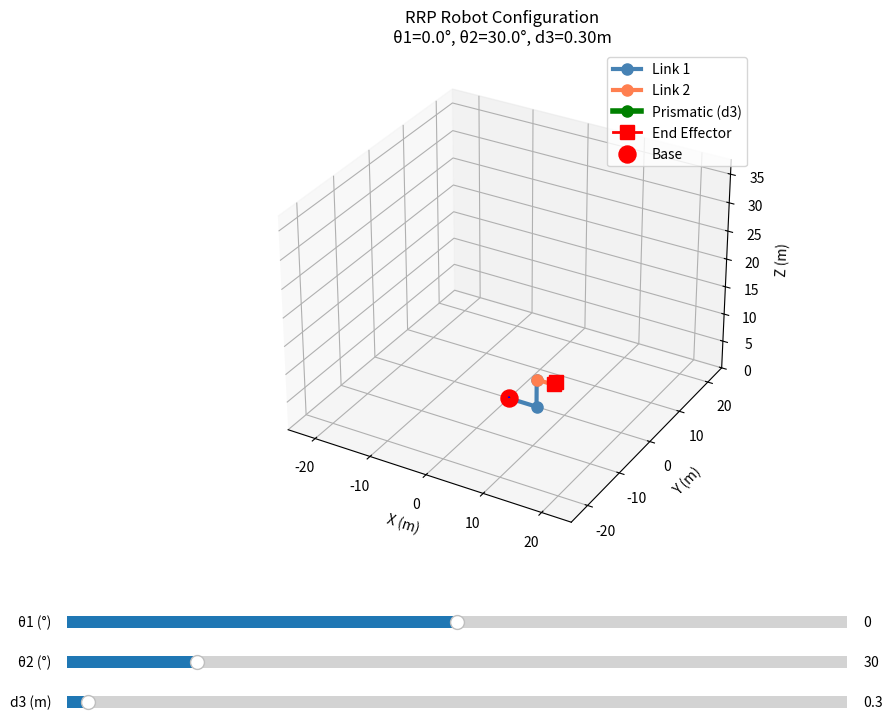

Write the Python code that produced this figure.
"""
RRP Robotic Arm Visualization Toolbox
A comprehensive toolbox for simulating and visualizing an RRP (Revolute-Revolute-Prismatic) robotic arm.
"""

import numpy as np
import matplotlib.pyplot as plt
from matplotlib.animation import FuncAnimation
from mpl_toolkits.mplot3d import Axes3D
from matplotlib.widgets import Slider
import warnings
warnings.filterwarnings('ignore')


class RRPRobot:
    """
    RRP Robotic Arm class with forward kinematics and visualization capabilities.
    
    Configuration: Revolute-Revolute-Prismatic
    - Joint 1 (θ1): Revolute joint at base (rotation about z-axis)
    - Joint 2 (θ2): Revolute joint (rotation about y-axis)
    - Joint 3 (d3): Prismatic joint (translation along z-axis)
    """
    
    def __init__(self, link_1_shape=None, link_2_shape=None, end_effector_shape=None, d3_max=1.0):
        """
        Initialize RRP robot parameters with custom link shapes.
        """
        # Set default shapes if not provided
        self.link_1_shape = link_1_shape if link_1_shape is not None else [(0, 0, 1.0)]
        self.link_2_shape = link_2_shape if link_2_shape is not None else [(1.0, 0, 0)]
        self.end_effector_shape = end_effector_shape if end_effector_shape is not None else [(0, 0, 0.2)]
        
        # Calculate link lengths from shapes
        self.L1 = self._calculate_link_length(self.link_1_shape)
        self.L2 = self._calculate_link_length(self.link_2_shape)
        self.ee_length = self._calculate_link_length(self.end_effector_shape)
        self.d3_max = d3_max
        
        # Joint limits
        self.theta1_limits = (-180, 180)  # degrees
        self.theta2_limits = (0, 180)     # degrees
        self.d3_limits = (0, d3_max)      # meters
    
    def _calculate_link_length(self, shape):
        """Calculate total length of a link from its shape segments."""
        total_length = 0
        for segment in shape:
            total_length += np.linalg.norm(segment)
        return total_length
    
    def inverse_kinematics(self, x, y, z):
        """
        Compute inverse kinematics for RRP robot to reach position [x, y, z] at the END EFFECTOR.
        
        Args:
            x, y, z: Target position coordinates at the end effector tip (meters)
        
        Returns:
            (theta1, theta2, d3) tuple or None if unreachable
        """
        # Calculate theta1 (rotation around z-axis)
        theta1 = np.degrees(np.arctan2(y, x))
        th1_rad = np.radians(theta1)
        
        # Get the position after link1 and link2
        # Link 1 goes up by L1
        # Link 2 extends horizontally by L2 in the direction of theta1
        link2_end_x = self.L2 * np.cos(th1_rad)
        link2_end_y = self.L2 * np.sin(th1_rad)
        link2_end_z = self.L1
        
        # Vector from link2 end to target position
        dx = x - link2_end_x
        dy = y - link2_end_y
        dz = z - link2_end_z
        
        # Distance in XY plane and total 3D distance
        r_xy = np.sqrt(dx**2 + dy**2)
        total_distance = np.sqrt(dx**2 + dy**2 + dz**2)
        
        # Calculate theta2 (angle of the prismatic joint + end effector direction)
        if total_distance > 0.001:
            theta2 = np.degrees(np.arctan2(r_xy, dz))
        else:
            theta2 = 0
        
        # The total distance must equal d3 + end_effector contribution
        # Since end effector follows the same direction as d3, we subtract its length
        d3 = total_distance - self.ee_length
        
        # Check if position is reachable
        if d3 > self.d3_max or d3 < 0:
            print(f"Warning: Position [{x:.2f}, {y:.2f}, {z:.2f}] unreachable. d3={d3:.2f}m (max={self.d3_max}m)")
            d3 = np.clip(d3, 0, self.d3_max)
        
        # Ensure theta2 is within limits
        theta2 = np.clip(theta2, *self.theta2_limits)
        
        return theta1, theta2, d3
    
    def forward_kinematics(self, theta1, theta2, d3):
        """
        Compute forward kinematics for RRP robot with custom link shapes.
        """
        # Convert to radians
        th1 = np.radians(theta1)
        th2 = np.radians(theta2)
        
        # Rotation matrices
        def Rz(angle):
            """Rotation matrix around Z-axis"""
            c, s = np.cos(angle), np.sin(angle)
            return np.array([[c, -s, 0], [s, c, 0], [0, 0, 1]])
        
        # Base position
        positions = [np.array([0, 0, 0])]
        
        # Link 1: Apply shape segments with theta1 rotation
        current_pos = np.array([0, 0, 0])
        for segment in self.link_1_shape:
            segment_vec = np.array(segment)
            rotated_segment = Rz(th1) @ segment_vec
            current_pos = current_pos + rotated_segment
            positions.append(current_pos.copy())
        
        # Link 2: Apply shape segments with theta1 rotation
        for segment in self.link_2_shape:
            segment_vec = np.array(segment)
            rotated_segment = Rz(th1) @ segment_vec
            current_pos = current_pos + rotated_segment
            positions.append(current_pos.copy())
        
        # Prismatic joint (d3): Extension in direction controlled by theta2
        direction = np.array([
            np.sin(th2) * np.cos(th1),
            np.sin(th2) * np.sin(th1),
            np.cos(th2)
        ])
        current_pos = current_pos + d3 * direction
        positions.append(current_pos.copy())
        
        # End effector: Apply shape segments in the same direction as d3
        for segment in self.end_effector_shape:
            segment_length = np.linalg.norm(segment)
            current_pos = current_pos + segment_length * direction
            positions.append(current_pos.copy())
        
        return np.array(positions)
    
    def plot_robot(self, theta1=0, theta2=0, d3=0, ax=None, show_frame=True):
        """Plot the robot arm in 3D."""
        if ax is None:
            fig = plt.figure(figsize=(10, 8))
            ax = fig.add_subplot(111, projection='3d')
        
        # Get joint positions
        positions = self.forward_kinematics(theta1, theta2, d3)
        
        # Calculate segment indices for different links
        link1_end_idx = len(self.link_1_shape)
        link2_end_idx = link1_end_idx + len(self.link_2_shape)
        d3_end_idx = link2_end_idx + 1
        
        # Plot Link 1
        link1_positions = positions[:link1_end_idx+1]
        ax.plot(link1_positions[:, 0], link1_positions[:, 1], link1_positions[:, 2], 
                'o-', linewidth=3, markersize=8, color='steelblue', label='Link 1')
        
        # Plot Link 2
        link2_positions = positions[link1_end_idx:link2_end_idx+1]
        ax.plot(link2_positions[:, 0], link2_positions[:, 1], link2_positions[:, 2], 
                'o-', linewidth=3, markersize=8, color='coral', label='Link 2')
        
        # Plot Prismatic Joint (d3)
        d3_positions = positions[link2_end_idx:d3_end_idx+1]
        ax.plot(d3_positions[:, 0], d3_positions[:, 1], d3_positions[:, 2], 
                'o-', linewidth=4, markersize=8, color='green', label='Prismatic (d3)')
        
        # Plot End Effector
        if len(self.end_effector_shape) > 0:
            ee_positions = positions[d3_end_idx:]
            ax.plot(ee_positions[:, 0], ee_positions[:, 1], ee_positions[:, 2], 
                    's-', linewidth=2, markersize=10, color='red', label='End Effector')
        
        # Plot base joint
        ax.scatter(positions[0, 0], positions[0, 1], positions[0, 2], 
                  c='red', s=150, marker='o', label='Base', zorder=5)
        
        # Plot coordinate frames
        if show_frame:
            self._plot_frame(ax, np.eye(4), scale=0.3, label='Base')
        
        # Set plot properties
        max_reach = self.L1 + self.L2 + self.d3_max + self.ee_length + 0.5
        ax.set_xlim([-max_reach, max_reach])
        ax.set_ylim([-max_reach, max_reach])
        ax.set_zlim([0, max_reach*1.5])
        
        ax.set_xlabel('X (m)', fontsize=10)
        ax.set_ylabel('Y (m)', fontsize=10)
        ax.set_zlabel('Z (m)', fontsize=10)
        ax.set_title(f'RRP Robot Configuration\nθ1={theta1:.1f}°, θ2={theta2:.1f}°, d3={d3:.2f}m', 
                    fontsize=12)
        ax.legend(loc='upper right')
        ax.grid(True, alpha=0.3)
        
        return ax
    
    def _plot_frame(self, ax, T, scale=0.2, label=''):
        """Plot coordinate frame."""
        origin = T[:3, 3]
        x_axis = T[:3, 0] * scale
        y_axis = T[:3, 1] * scale
        z_axis = T[:3, 2] * scale
        
        ax.quiver(*origin, *x_axis, color='r', arrow_length_ratio=0.2, linewidth=1.5)
        ax.quiver(*origin, *y_axis, color='g', arrow_length_ratio=0.2, linewidth=1.5)
        ax.quiver(*origin, *z_axis, color='b', arrow_length_ratio=0.2, linewidth=1.5)
    
    def interpolate_trajectory(self, waypoints, total_time, fps=30):
        """
        Generate smooth trajectory with time-based interpolation.
        
        Args:
            waypoints: List of (theta1, theta2, d3) tuples or [x, y, z] positions
            total_time: Total time (in seconds) to complete the entire trajectory
            fps: Frames per second for animation (default: 30)
        
        Returns:
            List of interpolated joint configurations and corresponding times
        """
        # Generate evenly spaced time stamps for each waypoint
        num_waypoints = len(waypoints)
        times = np.linspace(0, total_time, num_waypoints)
        
        trajectory = []
        time_stamps = []
        
        for i in range(len(waypoints) - 1):
            start = waypoints[i]
            end = waypoints[i + 1]
            t_start = times[i]
            t_end = times[i + 1]
            duration = t_end - t_start
            
            if duration <= 0:
                continue
            
            # Calculate number of frames for this segment
            num_frames = int(duration * fps)
            
            # Linear interpolation between waypoints
            for j in range(num_frames):
                alpha = j / num_frames
                interpolated = tuple(
                    start[k] + alpha * (end[k] - start[k]) 
                    for k in range(len(start))
                )
                trajectory.append(interpolated)
                time_stamps.append(t_start + alpha * duration)
        
        # Add final waypoint
        trajectory.append(waypoints[-1])
        time_stamps.append(times[-1])
        
        return trajectory, time_stamps
    
    def interactive_plot(self):
        """Create interactive plot with sliders for joint control."""
        fig = plt.figure(figsize=(12, 8))
        ax = fig.add_subplot(111, projection='3d')
        plt.subplots_adjust(bottom=0.25)
        
        # Initial configuration
        theta1_init, theta2_init, d3_init = 0, 30, 0.3
        
        # Create sliders
        ax_theta1 = plt.axes([0.15, 0.15, 0.65, 0.03])
        ax_theta2 = plt.axes([0.15, 0.10, 0.65, 0.03])
        ax_d3 = plt.axes([0.15, 0.05, 0.65, 0.03])
        
        slider_theta1 = Slider(ax_theta1, 'θ1 (°)', *self.theta1_limits, 
                              valinit=theta1_init, valstep=1)
        slider_theta2 = Slider(ax_theta2, 'θ2 (°)', *self.theta2_limits, 
                              valinit=theta2_init, valstep=1)
        slider_d3 = Slider(ax_d3, 'd3 (m)', *self.d3_limits, 
                          valinit=d3_init, valstep=0.01)
        
        def update(val):
            ax.cla()
            theta1 = slider_theta1.val
            theta2 = slider_theta2.val
            d3 = slider_d3.val
            self.plot_robot(theta1, theta2, d3, ax=ax)
            fig.canvas.draw_idle()
        
        slider_theta1.on_changed(update)
        slider_theta2.on_changed(update)
        slider_d3.on_changed(update)
        
        # Initial plot
        self.plot_robot(theta1_init, theta2_init, d3_init, ax=ax)
        plt.show()
    
    def animate_trajectory(self, trajectory, total_time=None, trajectory_type='joint', fps=30):
        """
        Animate robot following a trajectory with time-based control.
        
        Args:
            trajectory: List of waypoints (joint configs or positions)
            total_time: Total time (in seconds) to complete the trajectory. If None, uses default based on number of waypoints
            trajectory_type: 'joint' or 'position'
            fps: Frames per second for animation
        """
        # Generate default time if not provided
        if total_time is None:
            total_time = len(trajectory)  # 1 second per waypoint by default
        
        # Interpolate trajectory
        if trajectory_type == 'position':
            # Convert positions to joint configs first
            joint_waypoints = []
            for pos in trajectory:
                x, y, z = pos
                joint_config = self.inverse_kinematics(x, y, z)
                joint_waypoints.append(joint_config)
            
            joint_trajectory, time_stamps = self.interpolate_trajectory(joint_waypoints, total_time, fps)
        else:
            joint_trajectory, time_stamps = self.interpolate_trajectory(trajectory, total_time, fps)
        
        # Calculate actual end effector positions
        actual_ee_path = []
        for joint_config in joint_trajectory:
            positions = self.forward_kinematics(*joint_config)
            actual_ee_path.append(positions[-1])
        path_points = np.array(actual_ee_path)
        
        fig = plt.figure(figsize=(10, 8))
        ax = fig.add_subplot(111, projection='3d')
        
        def update_frame(frame):
            ax.cla()
            theta1, theta2, d3 = joint_trajectory[frame]
            self.plot_robot(theta1, theta2, d3, ax=ax, show_frame=False)
            
            # Get all robot positions
            positions = self.forward_kinematics(theta1, theta2, d3)
            ee_pos = positions[-1]
            
            # Plot the actual end effector path
            ax.plot(path_points[:frame+1, 0], path_points[:frame+1, 1], 
                   path_points[:frame+1, 2], 'r--', linewidth=2, 
                   alpha=0.5, label='End Effector Path')
            ax.scatter(path_points[frame, 0], path_points[frame, 1], 
                      path_points[frame, 2], s=100, c='yellow', marker='*')
            
            current_time = time_stamps[frame]
            total_time_display = time_stamps[-1]
            
            ax.set_title(f'Time: {current_time:.2f}s / {total_time_display:.2f}s\n' + 
                        f'θ1={theta1:.1f}°, θ2={theta2:.1f}°, d3={d3:.2f}m\n' +
                        f'End Effector: [{ee_pos[0]:.2f}, {ee_pos[1]:.2f}, {ee_pos[2]:.2f}]')
            ax.legend(loc='upper right')
        
        interval = 1000 / fps  # Convert fps to milliseconds per frame
        anim = FuncAnimation(fig, update_frame, frames=len(joint_trajectory), 
                           interval=interval, repeat=True)
        plt.show()
        return anim


# Example usage
if __name__ == "__main__":
    print("RRP Robotic Arm - Time-Based Control")
    print("=" * 50)

    # Link 1
    link_1 = [(5, 0, 0), (0, 0, 5)]
    
    # Link 2
    link_2 = [(3, 0, 0)]
    
    # End effector
    end_effector = [(0, 0, 0.5)]  
    
    # Create robot with custom shapes
    robot = RRPRobot(
        link_1_shape=link_1,
        link_2_shape=link_2,
        end_effector_shape=end_effector,
        d3_max=11.0
    )
    
    print(f"\nRobot Configuration:")
    print(f"  Link 1 length: {robot.L1:.2f}m")
    print(f"  Link 2 length: {robot.L2:.2f}m")
    print(f"  End effector length: {robot.ee_length:.2f}m")
    
    # Interactive control
    print("\n1. Launching interactive control...")
    print("   Use sliders to control joint angles and prismatic extension")
    robot.interactive_plot()

    # Time-based position trajectory
    print("\n2. Creating time-based position trajectory...")
    
    position_trajectory = [
        [2, 2, 5],
        [1, 1, 5],
        [-1, -1, -3],
        [2, 2, 5],
    ]
    
    # Define total time for entire trajectory (in seconds)
    total_time = 5  
    
    print(f"Target positions (completing in {total_time}s total):")
    for i, pos in enumerate(position_trajectory):
        print(f"  Point {i+1}: {pos}")
    
    robot.animate_trajectory(position_trajectory, total_time=total_time, 
                           trajectory_type='position', fps=30)